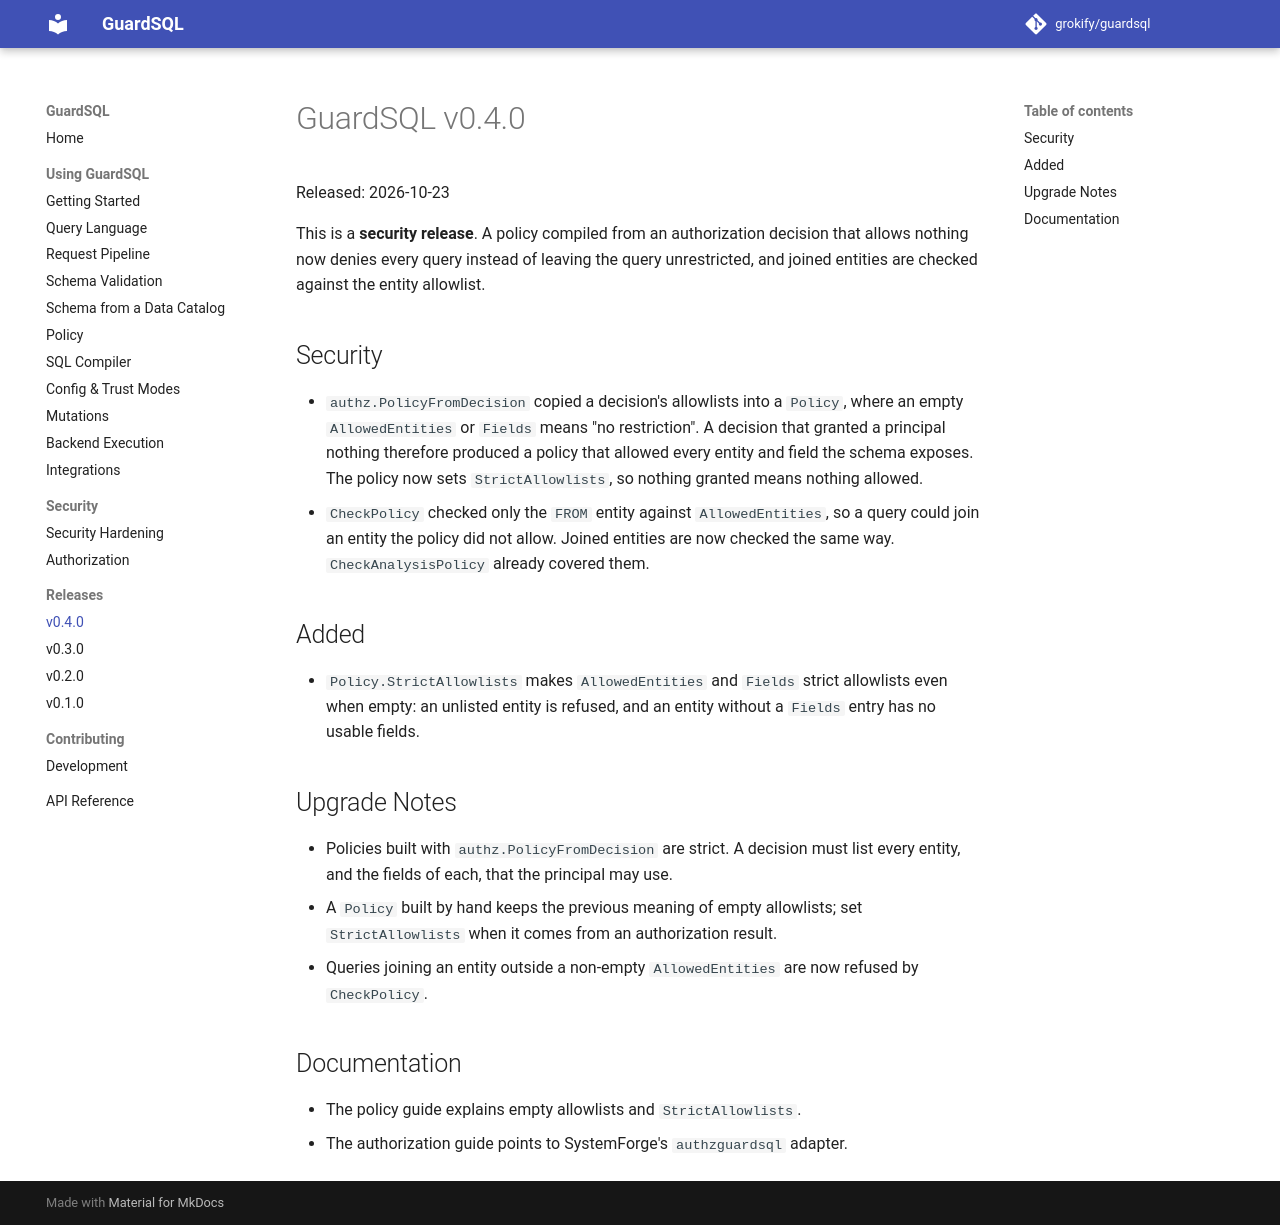

repository: grokify/guardsql · page: releases/v0.4.0/index.html · generator: mkdocs

# GuardSQL v0.4.0

Released: 2026-10-23

This is a **security release**. A policy compiled from an authorization
decision that allows nothing now denies every query instead of leaving the
query unrestricted, and joined entities are checked against the entity
allowlist.

## Security

- `authz.PolicyFromDecision` copied a decision's allowlists into a `Policy`,
  where an empty `AllowedEntities` or `Fields` means "no restriction". A
  decision that granted a principal nothing therefore produced a policy that
  allowed every entity and field the schema exposes. The policy now sets
  `StrictAllowlists`, so nothing granted means nothing allowed.
- `CheckPolicy` checked only the `FROM` entity against `AllowedEntities`, so a
  query could join an entity the policy did not allow. Joined entities are now
  checked the same way. `CheckAnalysisPolicy` already covered them.

## Added

- `Policy.StrictAllowlists` makes `AllowedEntities` and `Fields` strict
  allowlists even when empty: an unlisted entity is refused, and an entity
  without a `Fields` entry has no usable fields.

## Upgrade Notes

- Policies built with `authz.PolicyFromDecision` are strict. A decision must
  list every entity, and the fields of each, that the principal may use.
- A `Policy` built by hand keeps the previous meaning of empty allowlists;
  set `StrictAllowlists` when it comes from an authorization result.
- Queries joining an entity outside a non-empty `AllowedEntities` are now
  refused by `CheckPolicy`.

## Documentation

- The policy guide explains empty allowlists and `StrictAllowlists`.
- The authorization guide points to SystemForge's `authzguardsql` adapter.
